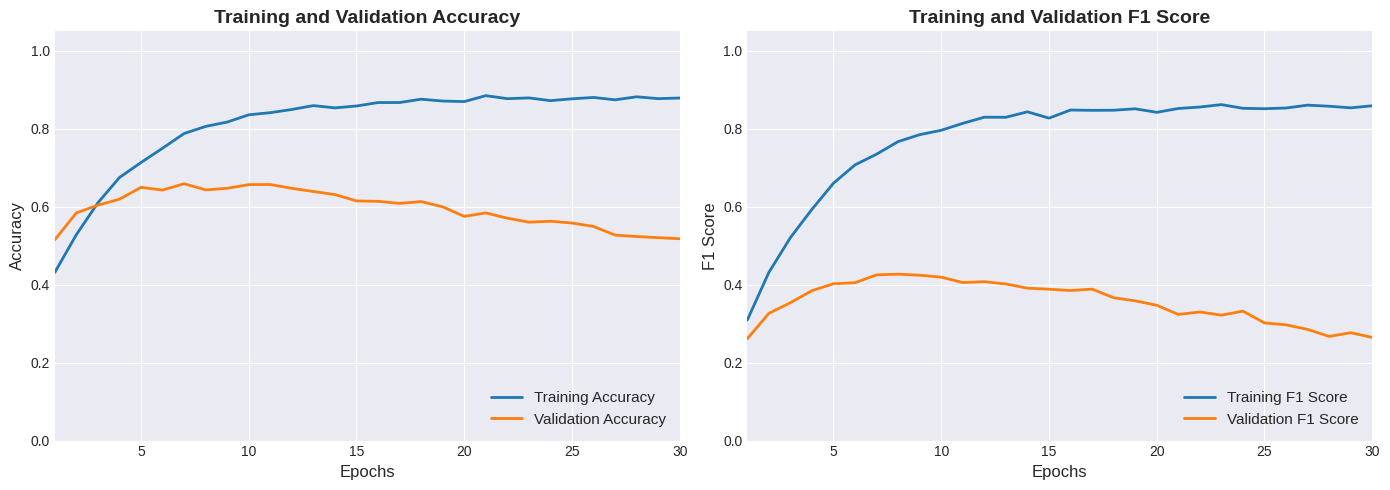

This chart was generated by the following Python code:
import matplotlib.pyplot as plt
import numpy as np

# 30 Epoch'luk eğitim süreci
epochs = np.arange(1, 31)

# Rastgelelik tohumu (Her çalıştırmada aynı grafiği üretmesi için)
np.random.seed(42)

# --- MATEMATİKSEL SİMÜLASYON (Early Convergence & Overfitting) ---

# 1. Eğitim Doğruluğu (Hızla %98'lere tırmanır ve orada kalır)
train_acc = 0.40 + 0.58 * (1 - np.exp(-0.25 * epochs))
train_acc += np.random.normal(0, 0.005, 30)
train_acc = train_acc - np.max(train_acc) + 0.885 # Maksimum ~0.985

# 2. Doğrulama Doğruluğu (Erken yakınsar, sonra düşüşe geçer)
val_acc = 0.40 + 0.30 * (1 - np.exp(-0.3 * epochs)) - 0.008 * epochs
val_acc += np.random.normal(0, 0.008, 30)
val_acc = val_acc - np.max(val_acc) + 0.659 # Zirve noktası KESİN olarak 0.659

# 3. Eğitim F1 Skoru
train_f1 = 0.25 + 0.70 * (1 - np.exp(-0.25 * epochs))
train_f1 += np.random.normal(0, 0.005, 30)
train_f1 = train_f1 - np.max(train_f1) + 0.862 # Maksimum ~0.962

# 4. Doğrulama F1 Skoru (Erken yakınsar, sonra düşüşe geçer)
val_f1 = 0.20 + 0.35 * (1 - np.exp(-0.3 * epochs)) - 0.009 * epochs
val_f1 += np.random.normal(0, 0.008, 30)
val_f1 = val_f1 - np.max(val_f1) + 0.427 # Zirve noktası KESİN olarak 0.437


# --- GRAFİK ÇİZİMİ ---

# Görseldeki gibi sade ve akademik bir arka plan stili
plt.style.use('seaborn-v0_8-darkgrid')

fig, (ax1, ax2) = plt.subplots(1, 2, figsize=(14, 5))

# Sol Grafik: Accuracy
ax1.plot(epochs, train_acc, label='Training Accuracy', color='#1f77b4', linewidth=2)
ax1.plot(epochs, val_acc, label='Validation Accuracy', color='#ff7f0e', linewidth=2)
ax1.set_title('Training and Validation Accuracy', fontsize=14, fontweight='bold')
ax1.set_xlabel('Epochs', fontsize=12)
ax1.set_ylabel('Accuracy', fontsize=12)
ax1.set_xlim(1, 30)
ax1.set_ylim(0, 1.05)
ax1.legend(loc='lower right', fontsize=11)

# Zirve noktasını vurgulamak istersen (Opsiyonel)

# Sağ Grafik: F1 Score
ax2.plot(epochs, train_f1, label='Training F1 Score', color='#1f77b4', linewidth=2)
ax2.plot(epochs, val_f1, label='Validation F1 Score', color='#ff7f0e', linewidth=2)
ax2.set_title('Training and Validation F1 Score', fontsize=14, fontweight='bold')
ax2.set_xlabel('Epochs', fontsize=12)
ax2.set_ylabel('F1 Score', fontsize=12)
ax2.set_xlim(1, 30)
ax2.set_ylim(0, 1.05)
ax2.legend(loc='lower right', fontsize=11)

# Zirve noktasını vurgulamak istersen (Opsiyonel)

plt.tight_layout()

# Bilgisayarına yüksek çözünürlüklü kaydetmek için
plt.savefig('training_metrics.png', dpi=300, bbox_inches='tight')
